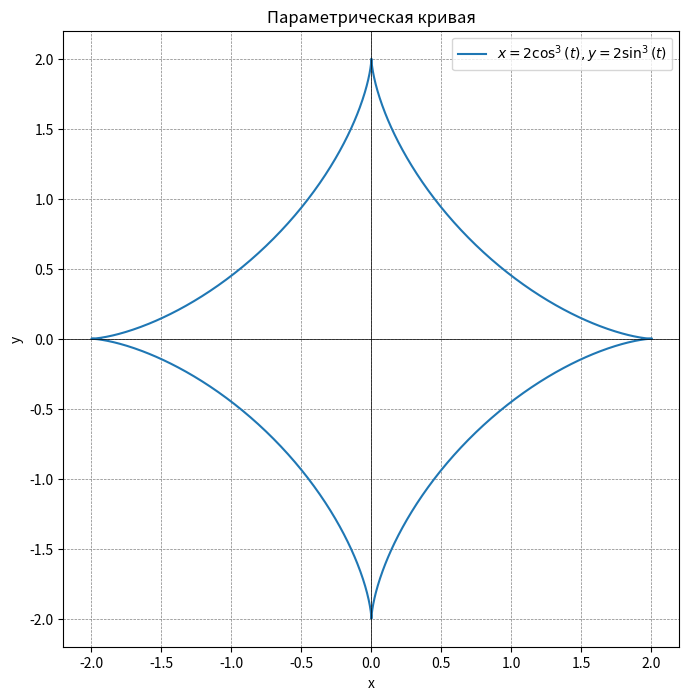

Reproduce this figure in Python.
import numpy as np
import matplotlib.pyplot as plt

# Определение параметра t
t = np.linspace(0, 2 * np.pi, 1000)

# Вычисление x и y
x = 2 * np.cos(t)**3
y = 2 * np.sin(t)**3

# Построение графика
plt.figure(figsize=(8, 8))
plt.plot(x, y, label=r'$x = 2\cos^3(t), y = 2\sin^3(t)$')
plt.xlabel('x')
plt.ylabel('y')
plt.title('Параметрическая кривая')
plt.axhline(0, color='black', linewidth=0.5)
plt.axvline(0, color='black', linewidth=0.5)
plt.grid(color='gray', linestyle='--', linewidth=0.5)
plt.legend()
plt.gca().set_aspect('equal', adjustable='box')

# Показать график
plt.show()
